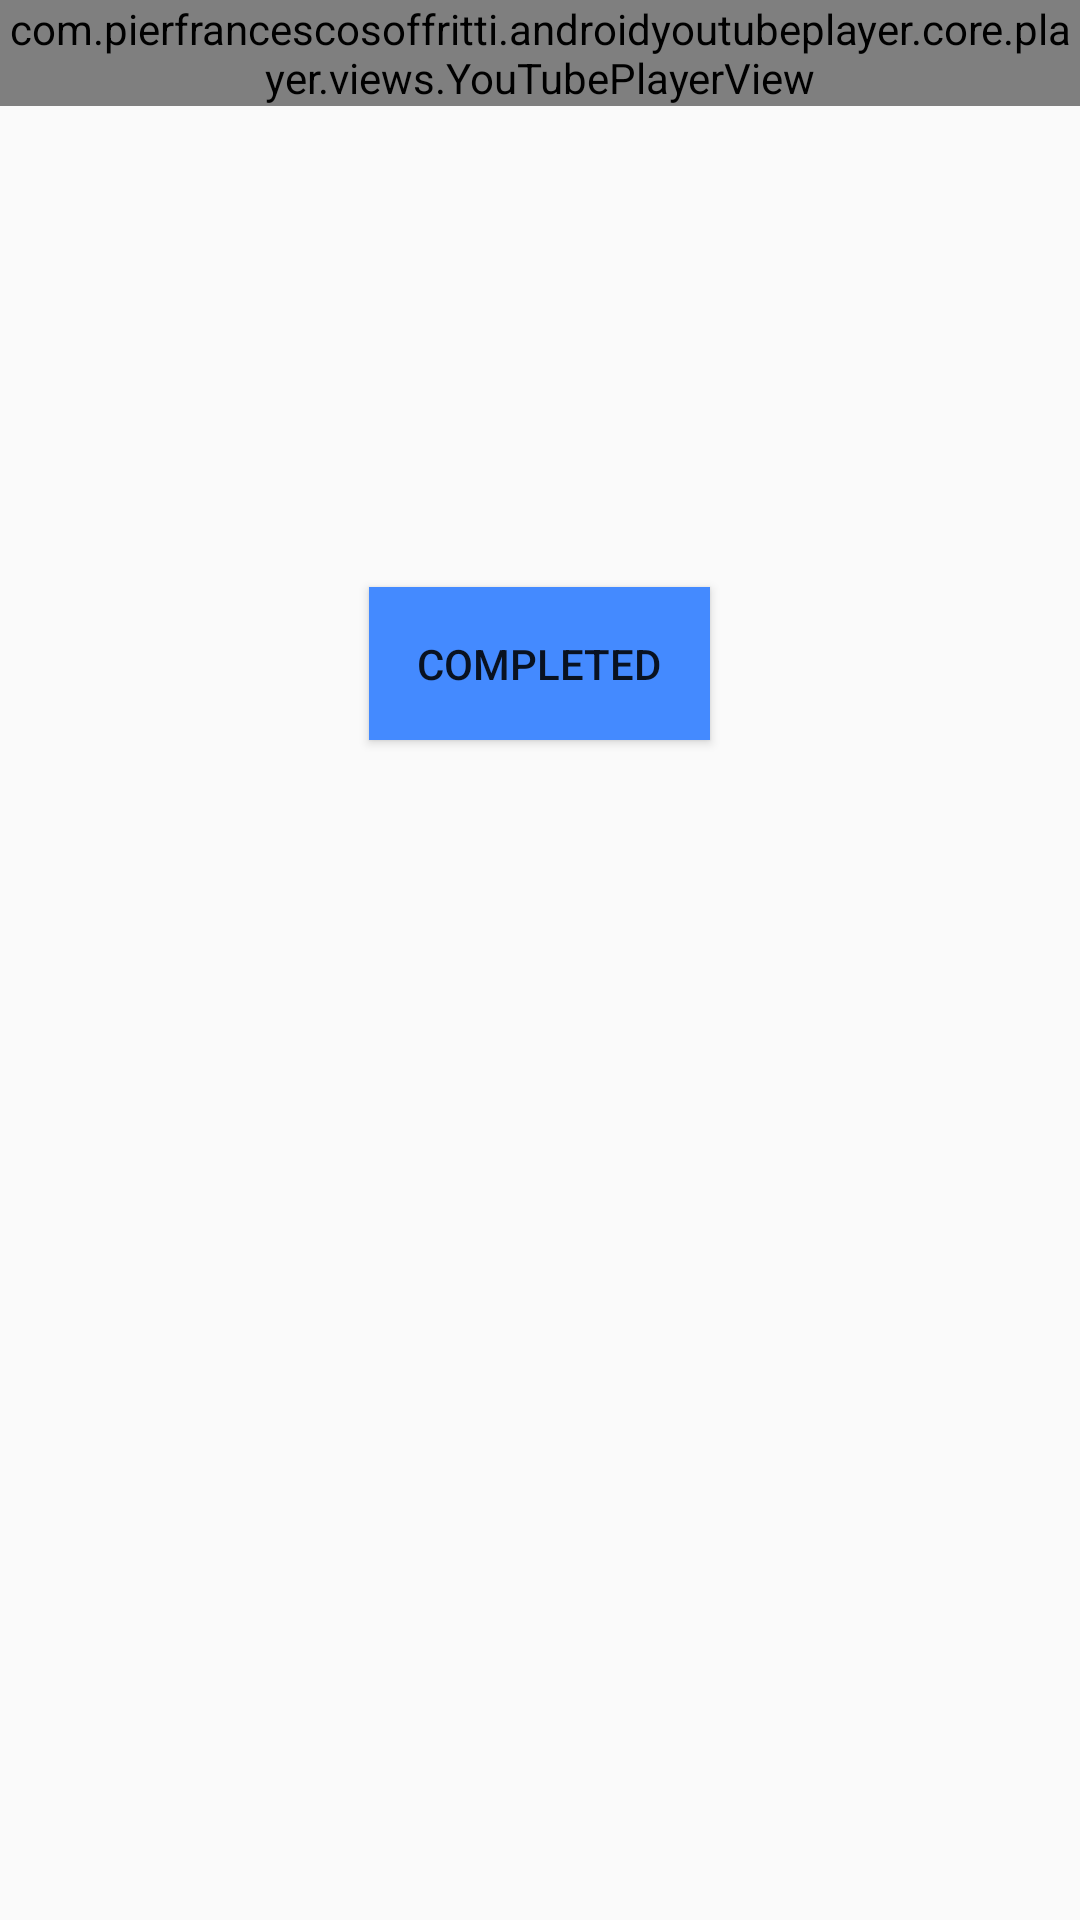

Here is an Android app screen rendered from its layout file. Give the layout XML and the strings, colors and styles it references.
<!-- AndroidManifest.xml: application theme AppTheme -->
<!-- res/layout/activity_workout_detail.xml -->
<?xml version="1.0" encoding="utf-8"?>

<layout>
    <ScrollView
        xmlns:android="http://schemas.android.com/apk/res/android"
        xmlns:app="http://schemas.android.com/apk/res-auto"
        android:layout_width="match_parent"
        android:layout_height="wrap_content">
<LinearLayout
    android:layout_width="match_parent"
    android:layout_height="wrap_content"
    xmlns:tools="http://schemas.android.com/tools"
    android:orientation="vertical">

    <com.pierfrancescosoffritti.androidyoutubeplayer.core.player.views.YouTubePlayerView
        android:id="@+id/youtube_player_view"
        android:layout_width="match_parent"
        android:layout_height="wrap_content"
        app:showVideoDuration="true"
        app:showYouTubeButton="true"
        app:showFullScreenButton="true"
        app:handleNetworkEvents="true"
        />
    <TextView
        android:layout_width="wrap_content"
        android:layout_height="wrap_content"
        android:id="@+id/tv_title"
        tools:text="Title"
        android:textColor="@color/primaryText"
        android:layout_margin="16dp"
        android:textAppearance="@style/TextAppearance.AppCompat.Display1"
        android:fontFamily="sans-serif-black"
        android:layout_gravity="center"/>
    <TextView
        android:layout_width="match_parent"
        android:layout_height="wrap_content"
        android:layout_margin="16dp"
        android:padding="8dp"
        android:textColor="@color/secondaryText"
        android:id="@+id/tv_description"
        android:textAppearance="@style/TextAppearance.AppCompat.Body2"
        tools:text="Here is the description about the workout"/>
    <Button
        android:layout_width="wrap_content"
        android:layout_height="wrap_content"
        android:text="@string/completed"
        android:padding="16dp"
        android:layout_gravity="center"
        android:layout_margin="16dp"
        android:id="@+id/btn_start"
        android:background="@color/colorAccent"
        android:elevation="4dp"
        app:cornerRadius="6dp"
        />

</LinearLayout>
    </ScrollView>
</layout>
<!-- resources referenced by this layout -->
<resources>
  <color name="colorAccent">#448AFF</color>
  <color name="primaryText">#212121</color>
  <color name="secondaryText">#757575</color>
  <string name="completed">Completed</string>
  <style name="AppTheme" parent="Theme.AppCompat.Light.DarkActionBar">
          
          <item name="colorPrimary">@color/colorPrimary</item>
          <item name="colorPrimaryDark">@color/colorPrimaryDark</item>
          <item name="colorAccent">@color/colorAccent</item>
      </style>
  <color name="colorPrimary">#E91E63</color>
  <color name="colorPrimaryDark">#C2185B</color>
</resources>
